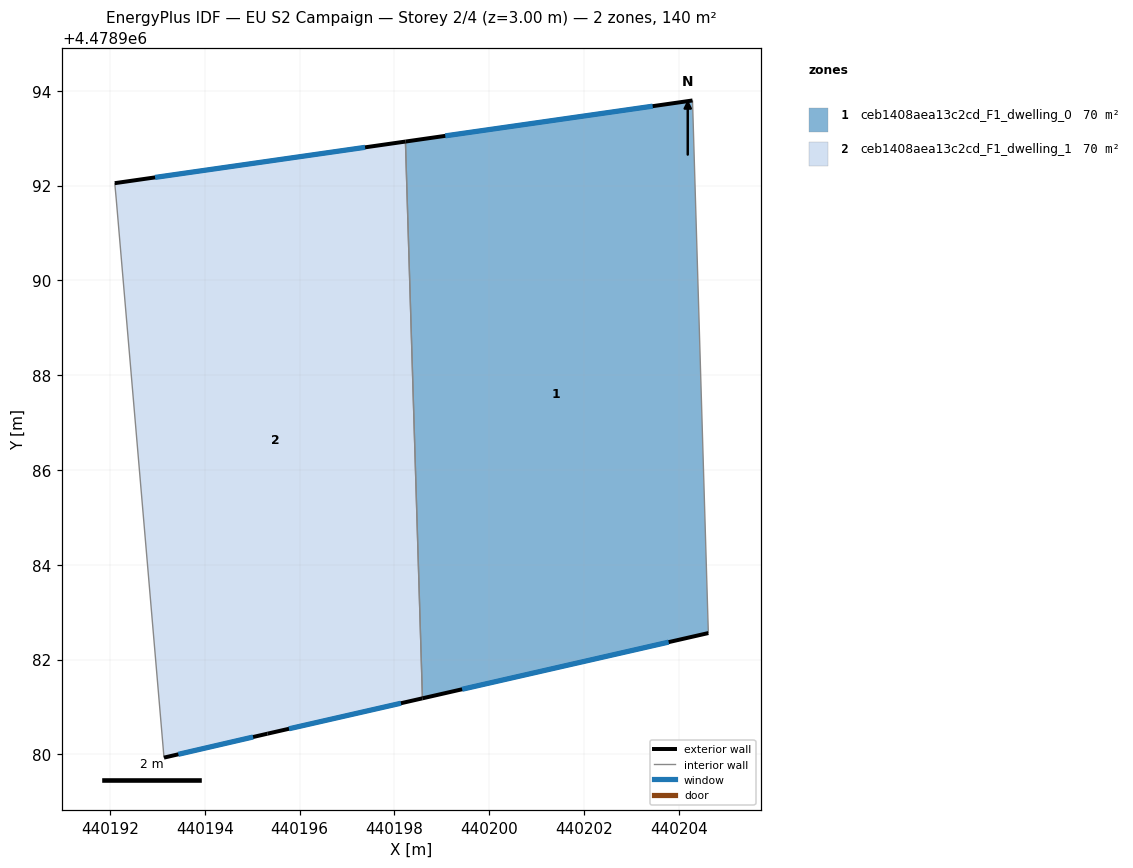
=== STOREY PLAN SPEC (per zone: floor XY polygon, exterior-wall plan segments, windows/doors) ===
zone 1: ceb1408aea13c2cd_F1_dwelling_0  (69.9 m²)
  floor: (440204.29, 4478993.80) (440204.63, 4478982.56) (440198.59, 4478981.18) (440198.23, 4478992.93)
  exterior wall: (440204.29, 4478993.80) – (440198.23, 4478992.93)  [6.1 m]
    window: (440203.45, 4478993.68) – (440199.08, 4478993.05)  [9.6 m²]
  exterior wall: (440198.59, 4478981.18) – (440204.63, 4478982.56)  [6.2 m]
    window: (440199.43, 4478981.37) – (440203.79, 4478982.37)  [9.7 m²]
  interior walls: 2
zone 2: ceb1408aea13c2cd_F1_dwelling_1  (69.8 m²)
  floor: (440198.23, 4478992.93) (440198.59, 4478981.18) (440195.32, 4478980.44) (440193.14, 4478979.93) (440192.13, 4478991.72) (440192.10, 4478992.05)
  exterior wall: (440193.14, 4478979.93) – (440195.32, 4478980.44)  [2.2 m]
    window: (440193.44, 4478980.00) – (440195.02, 4478980.37)  [3.5 m²]
  exterior wall: (440198.23, 4478992.93) – (440192.10, 4478992.05)  [6.2 m]
    window: (440197.38, 4478992.81) – (440192.95, 4478992.17)  [9.7 m²]
  exterior wall: (440195.32, 4478980.44) – (440198.59, 4478981.18)  [3.4 m]
    window: (440195.78, 4478980.54) – (440198.14, 4478981.08)  [5.3 m²]
  interior walls: 3

=== DERIVED (storey summary) ===
Building: EU S2 Campaign
Storey: 2 of 4  (floor level z = 3.00 m)
Storey gross floor area: 139.7 m²
Zones on this storey: 2
  - ceb1408aea13c2cd_F1_dwelling_0: floor 69.9 m²; exterior wall 12.3 m (36.9 m²); 2 window(s) 19.3 m²; WWR 52.2%
  - ceb1408aea13c2cd_F1_dwelling_1: floor 69.8 m²; exterior wall 11.8 m (35.4 m²); 3 window(s) 18.5 m²; WWR 52.2%
Zone adjacency (shared interzone walls):
  - ceb1408aea13c2cd_F1_dwelling_0 ↔ ceb1408aea13c2cd_F1_dwelling_1